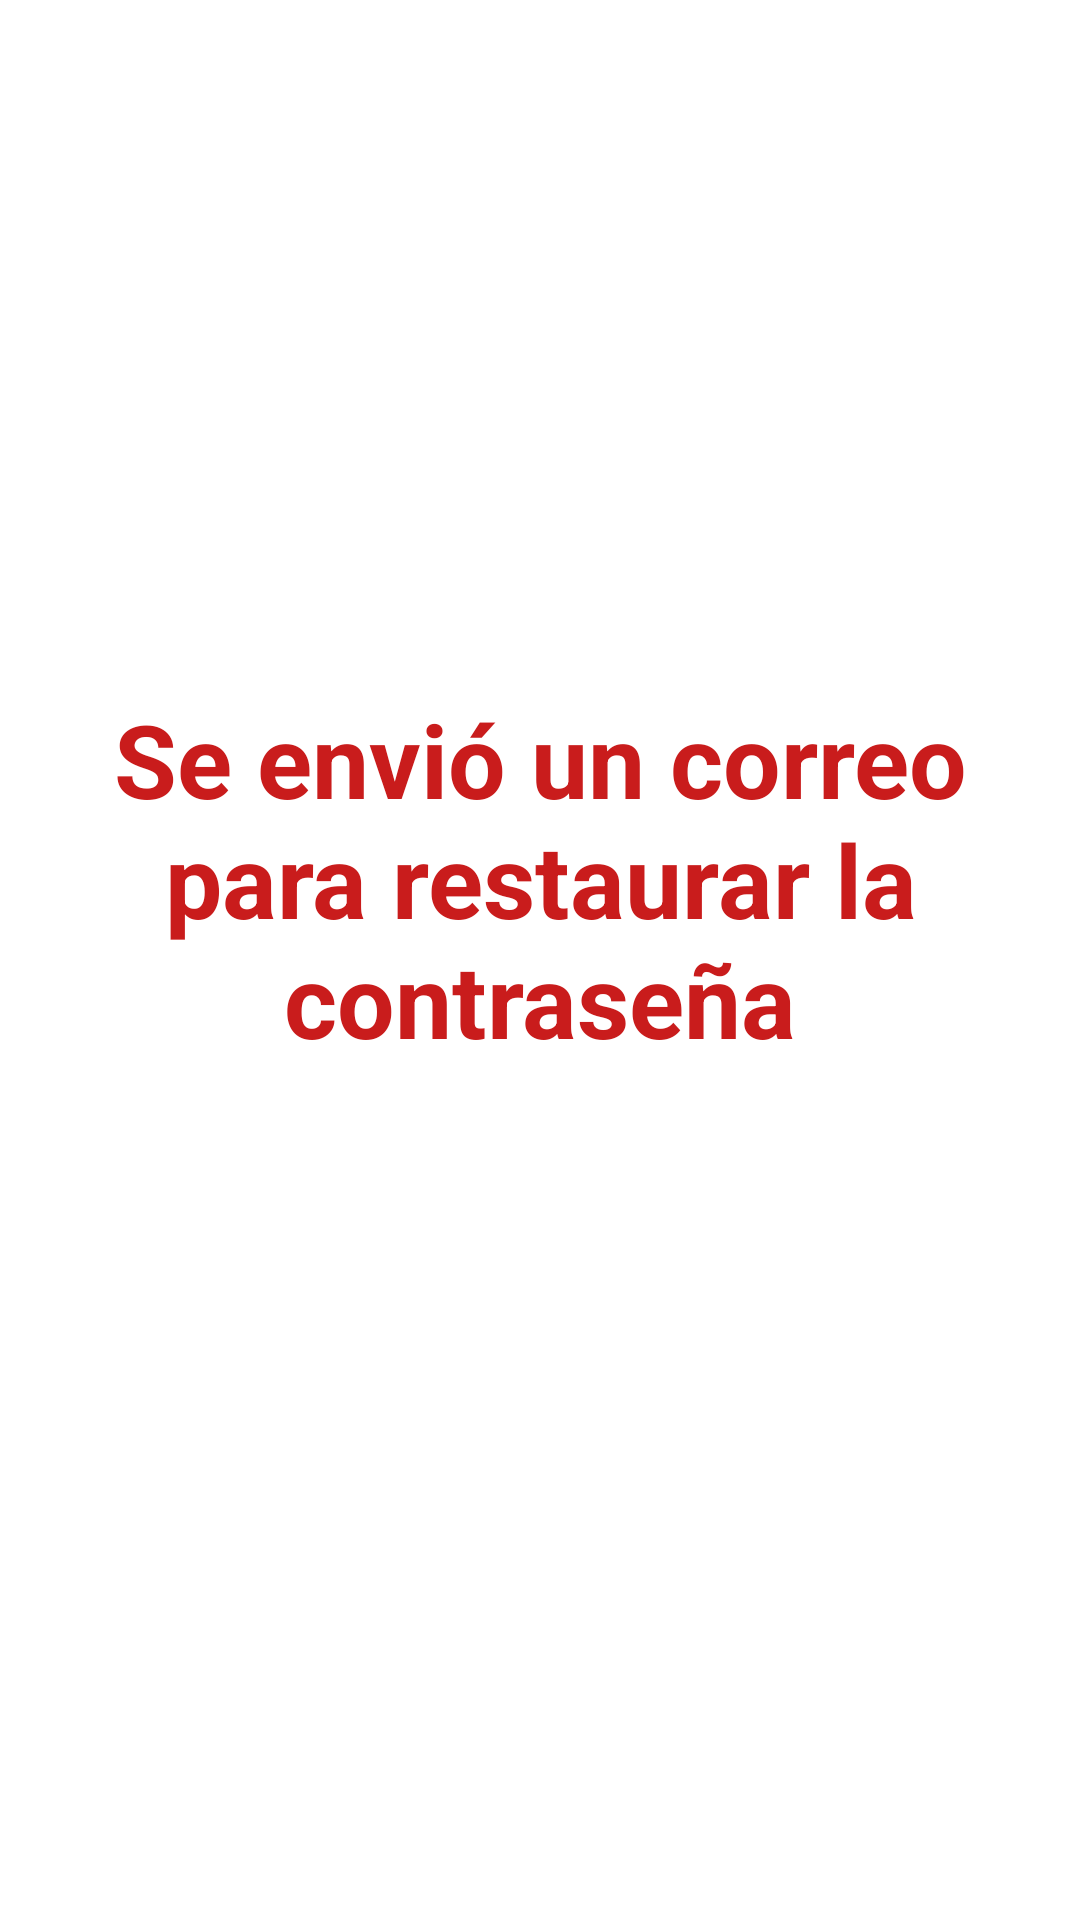

Here is an Android app screen rendered from its layout file. Give the layout XML and the strings, colors and styles it references.
<!-- AndroidManifest.xml: application theme Theme.Cafe -->
<!-- res/layout/fragment_contrasena.xml -->
<?xml version="1.0" encoding="utf-8"?>
<androidx.constraintlayout.widget.ConstraintLayout
    xmlns:android="http://schemas.android.com/apk/res/android"
    xmlns:app="http://schemas.android.com/apk/res-auto"
    android:layout_width="match_parent"
    android:layout_height="match_parent"
    android:background="@color/white">

    
    <TextView
        android:id="@+id/title"
        android:layout_width="0dp"
        android:layout_height="wrap_content"
        android:layout_marginHorizontal="32dp"
        android:gravity="center"
        android:text="Se envió un correo para restaurar la contraseña"
        android:textColor="@color/Red"
        android:textSize="34sp"
        android:textStyle="bold"
        app:layout_constraintBottom_toTopOf="@+id/btnEnviar"
        app:layout_constraintEnd_toEndOf="parent"
        app:layout_constraintStart_toStartOf="parent"
        app:layout_constraintTop_toTopOf="parent"
        app:layout_constraintVertical_bias="0.901"
        app:layout_constraintVertical_chainStyle="packed" />

    
    <Button
        android:id="@+id/btnEnviar"
        android:layout_width="200dp"
        android:layout_height="50dp"
        android:layout_marginTop="24dp"
        android:backgroundTint="@color/Red"
        android:text="Regresar"
        android:textColor="@color/white"
        app:layout_constraintBottom_toBottomOf="parent"
        app:layout_constraintEnd_toEndOf="parent"
        app:layout_constraintStart_toStartOf="parent"
        app:layout_constraintTop_toTopOf="parent"
        app:layout_constraintVertical_bias="0.631" />

</androidx.constraintlayout.widget.ConstraintLayout>
<!-- resources referenced by this layout -->
<resources>
  <color name="Red">#C91C1C</color>
  <color name="white">#FFFFFFFF</color>
  <style name="Theme.Cafe" parent="Base.Theme.Cafe" />
  <style name="Base.Theme.Cafe" parent="Theme.Material3.DayNight.NoActionBar">
          <item name="android:statusBarColor">@android:color/transparent</item>
          <item name="android:navigationBarColor">@color/white</item>
          <item name="android:windowFullscreen">true</item>
      </style>
</resources>
